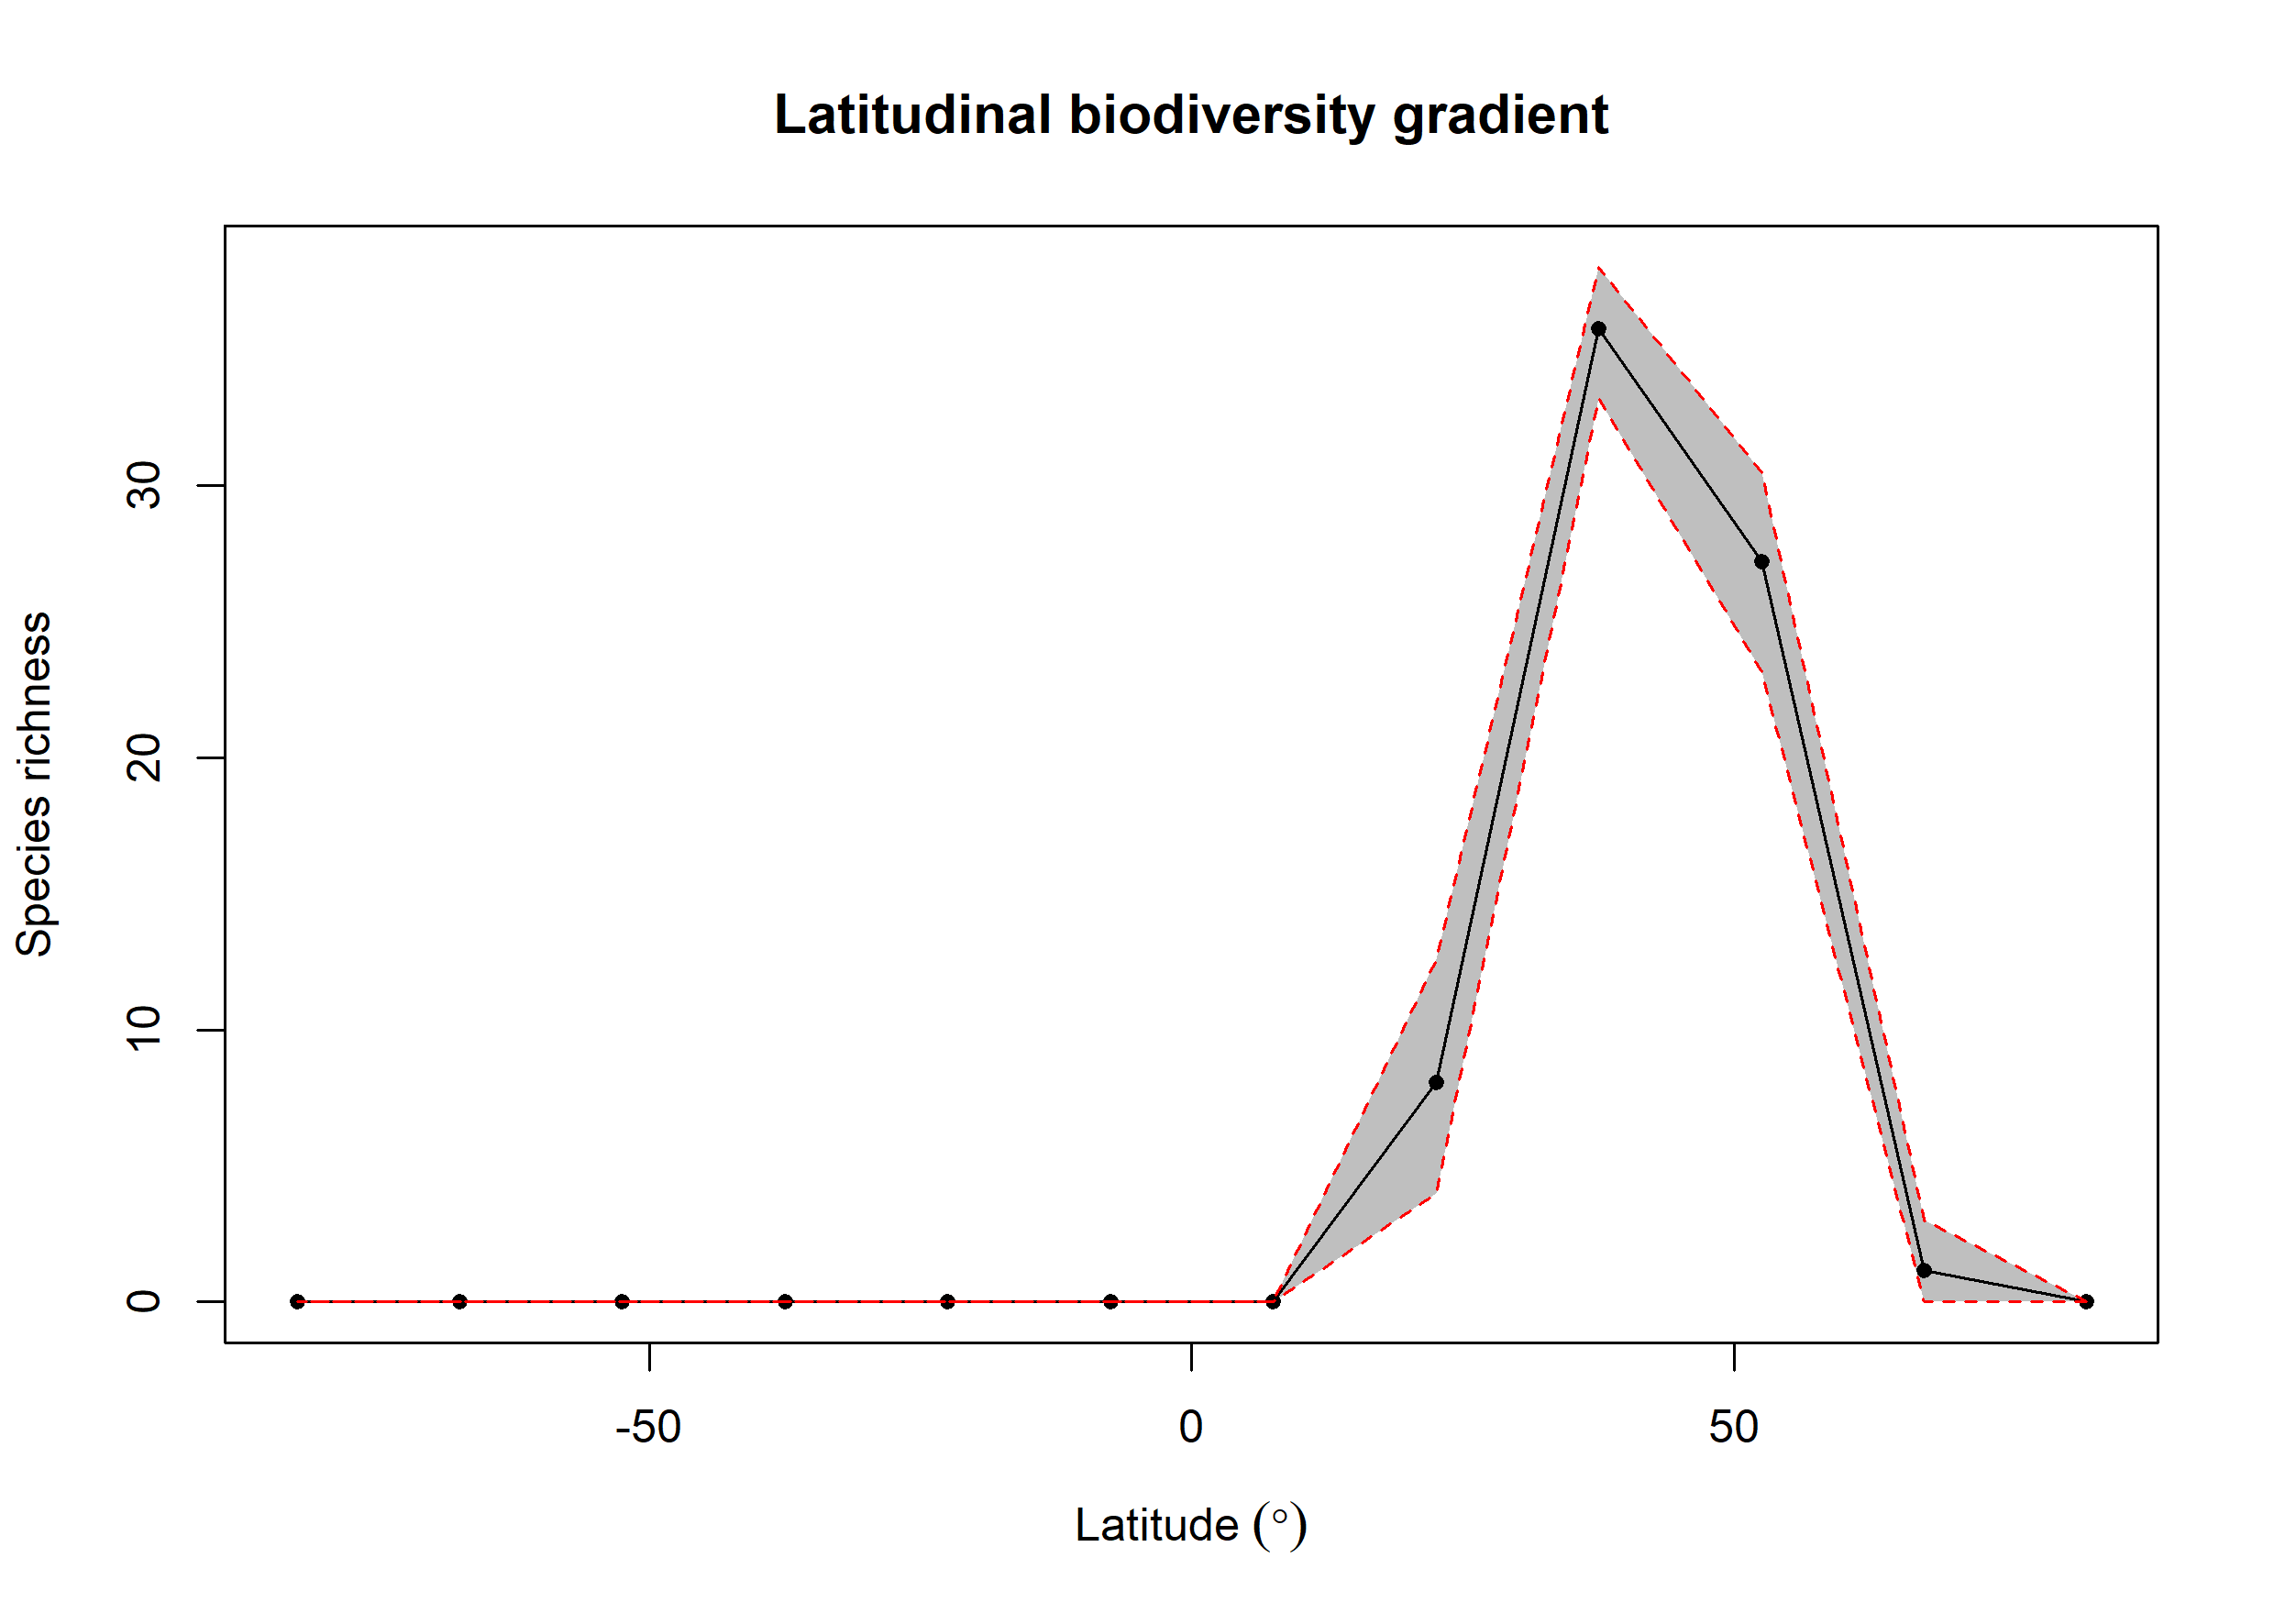

The data file committed next to this chart (first rows):
bin, max, min, mid, hemisphere, mean_richness, CI.Lower, CI.Upper
1, 90, 75, 82.5, N, NA, NA, NA
2, 75, 60, 67.5, N, 1.16, 0, 3
3, 60, 45, 52.5, N, 27.2, 23.16, 30.47
4, 45, 30, 37.5, N, 35.75, 33.21, 38.03
5, 30, 15, 22.5, N, 8.057, 4, 12.57
6, 15, 0, 7.5, N, NA, NA, NA
7, 0, -15, -7.5, S, NA, NA, NA
8, -15, -30, -22.5, S, NA, NA, NA
9, -30, -45, -37.5, S, NA, NA, NA
10, -45, -60, -52.5, S, NA, NA, NA
11, -60, -75, -67.5, S, NA, NA, NA
12, -75, -90, -82.5, S, NA, NA, NA
